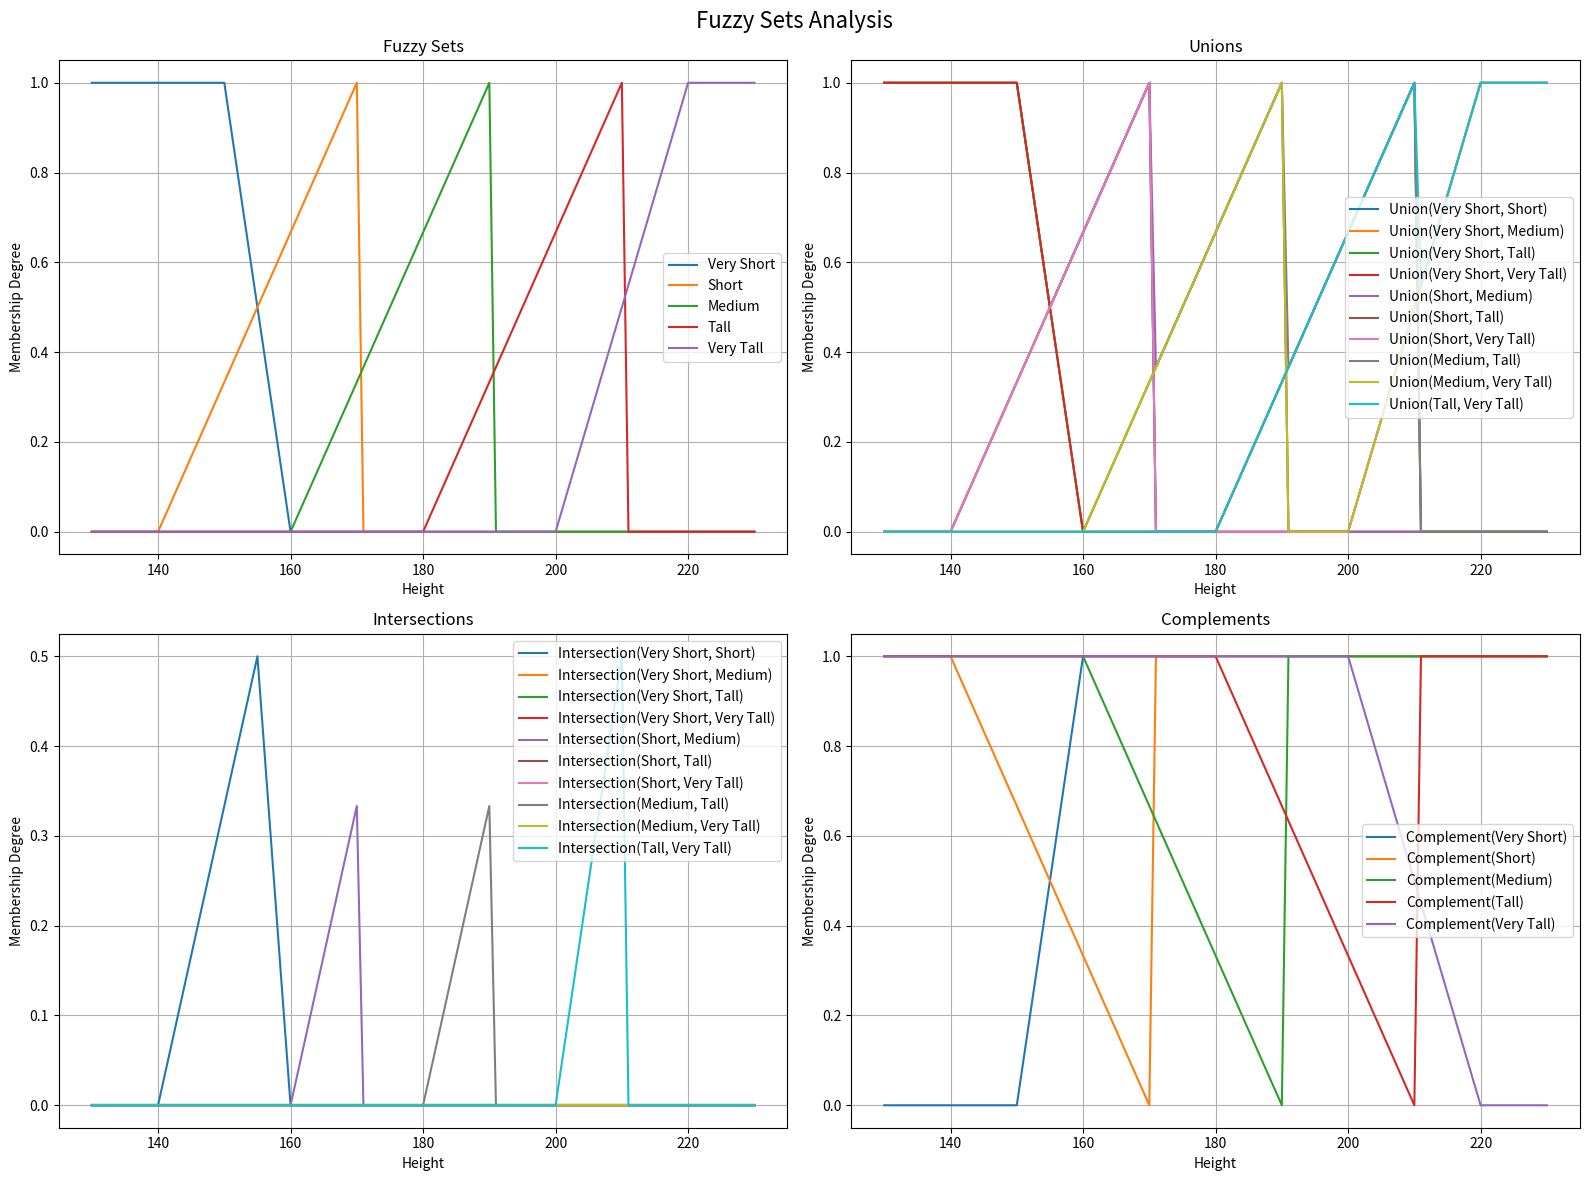

The script that saved this image:
import numpy as np
import matplotlib.pyplot as plt

class FuzzySet:
    def __init__(self, name, membership_func):
        self.name = name
        self.membership_func = membership_func

class FuzzyVariable:
    def __init__(self, name, range_start, range_end, granularity):
        self.name = name
        self.range_start = range_start
        self.range_end = range_end
        self.granularity = granularity
        self.values = np.arange(range_start, range_end + granularity, granularity)

    def plot(self, fuzzy_sets, operations=None, plot_title=None, ax=None):
        if ax is None:
            fig, ax = plt.subplots(figsize=(12, 8))
        else:
            fig = ax.get_figure()

        # Plot fuzzy sets without any operations
        if not operations:
            for fuzzy_set in fuzzy_sets:
                ax.plot(self.values, [fuzzy_set.membership_func(x) for x in self.values], label=fuzzy_set.name)
        
        # Plot unions, intersections, and complements if provided
        if operations:
            for op_name, op_func, fs1, fs2 in operations:
                if op_name == "Complement":
                    ax.plot(self.values, [op_func(fs1, x) for x in self.values], label=f'{op_name}({fs1.name})')
                else:
                    ax.plot(self.values, [op_func(fs1, fs2, x) for x in self.values], label=f'{op_name}({fs1.name}, {fs2.name})')

        ax.set_title(plot_title if plot_title else f"Fuzzy Sets for {self.name}")
        ax.set_xlabel(self.name)
        ax.set_ylabel("Membership Degree")
        ax.legend()
        ax.grid(True)

        if not ax:
            plt.show()

            ax.set_title(plot_title if plot_title else f"Fuzzy Sets for {self.name}")
            ax.set_xlabel(self.name)
            ax.set_ylabel("Membership Degree")
            ax.legend()
            ax.grid(True)
            plt.show()

def union(fuzzy_set1, fuzzy_set2, x):
    return max(fuzzy_set1.membership_func(x), fuzzy_set2.membership_func(x))

def intersection(fuzzy_set1, fuzzy_set2, x):
    return min(fuzzy_set1.membership_func(x), fuzzy_set2.membership_func(x))

def complement(fuzzy_set, x):
    return 1 - fuzzy_set.membership_func(x)



def membership_function(func):
    def wrapper(x):
        return func(x)
    return wrapper


@membership_function
def very_short(x):
    if x <= 150:
        return 1
    elif x > 150 and x < 160:
        return (160 - x) / 10
    else:
        return 0

@membership_function
def short(x):
    if x >= 140 and x <= 170:
        return min((x - 140) / 30, (180 - x) / 10)
    else:
        return 0

@membership_function
def medium(x):
    if x >= 160 and x <= 190:
        return min((x - 160) / 30, (200 - x) / 10)
    else:
        return 0

@membership_function
def tall(x):
    if x >= 180 and x <= 210:
        return min((x - 180) / 30, (220 - x) / 10)
    else:
        return 0

@membership_function
def very_tall(x):
    if x >= 220:
        return 1
    elif x > 200 and x < 220:
        return (x - 200) / 20
    else:
        return 0

# Create fuzzy sets
very_short_set = FuzzySet("Very Short", very_short)
short_set = FuzzySet("Short", short)
medium_set = FuzzySet("Medium", medium)
tall_set = FuzzySet("Tall", tall)
very_tall_set = FuzzySet("Very Tall", very_tall)

# Create a fuzzy variable
height_variable = FuzzyVariable("Height", 130, 230, 1)

# Define all fuzzy sets in a list
fuzzy_sets = [very_short_set, short_set, medium_set, tall_set, very_tall_set]

# Create a figure with 4 subplots
fig, axes = plt.subplots(2, 2, figsize=(16, 12))
fig.suptitle('Fuzzy Sets Analysis', fontsize=16)

# Plot fuzzy sets without any operations
height_variable.plot(fuzzy_sets, plot_title="Fuzzy Sets", ax=axes[0, 0])

# Calculate union for each pair of sets
operations = []
for i in range(len(fuzzy_sets)):
    for j in range(i+1, len(fuzzy_sets)):
        operations.append(("Union", union, fuzzy_sets[i], fuzzy_sets[j]))

# Plot unions
height_variable.plot(fuzzy_sets, operations=operations, plot_title="Unions", ax=axes[0, 1])

# Calculate intersection for each pair of sets
operations = []
for i in range(len(fuzzy_sets)):
    for j in range(i+1, len(fuzzy_sets)):
        operations.append(("Intersection", intersection, fuzzy_sets[i], fuzzy_sets[j]))

# Plot intersections
height_variable.plot(fuzzy_sets, operations=operations, plot_title="Intersections", ax=axes[1, 0])

# Calculate complement for each set
operations = []
for fuzzy_set in fuzzy_sets:
    operations.append(("Complement", complement, fuzzy_set, None))

# Plot complements
height_variable.plot(fuzzy_sets, operations=operations, plot_title="Complements", ax=axes[1, 1])

plt.tight_layout()
plt.show()
